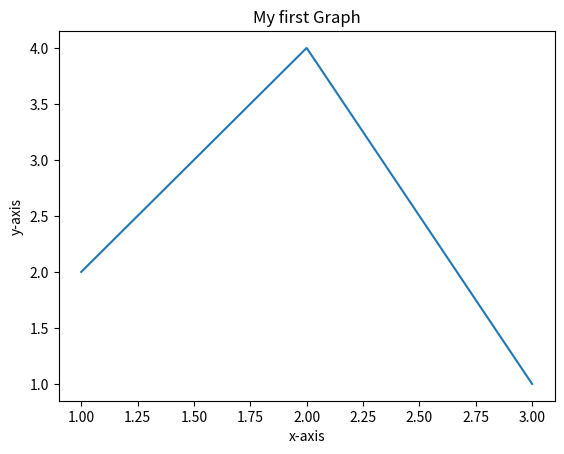

Recreate this plot in Python.

# Matplotlib is a Python library that helps in visualizing and analyzing the data and helps in better understanding of the data with help of graphical, pictorial visualizations that can be simulated using matplotlib library. Matplotlib is a comprehensive library for static animated and interactive visualization.

import matplotlib.pyplot as plt

#Creating a simple plot 

#x-axis values.
x = [1,2,3]
#y-axis values.
y = [2,4,1]
#ploting the points 
plt.plot(x,y)

#naming the x-axis
plt.xlabel('x-axis')
#naming the y-axis 
plt.ylabel('y-axis')

#Giving a title to my Graph
plt.title('My first Graph')

#function to show the plot
plt.show()


#Types of matplotlib

